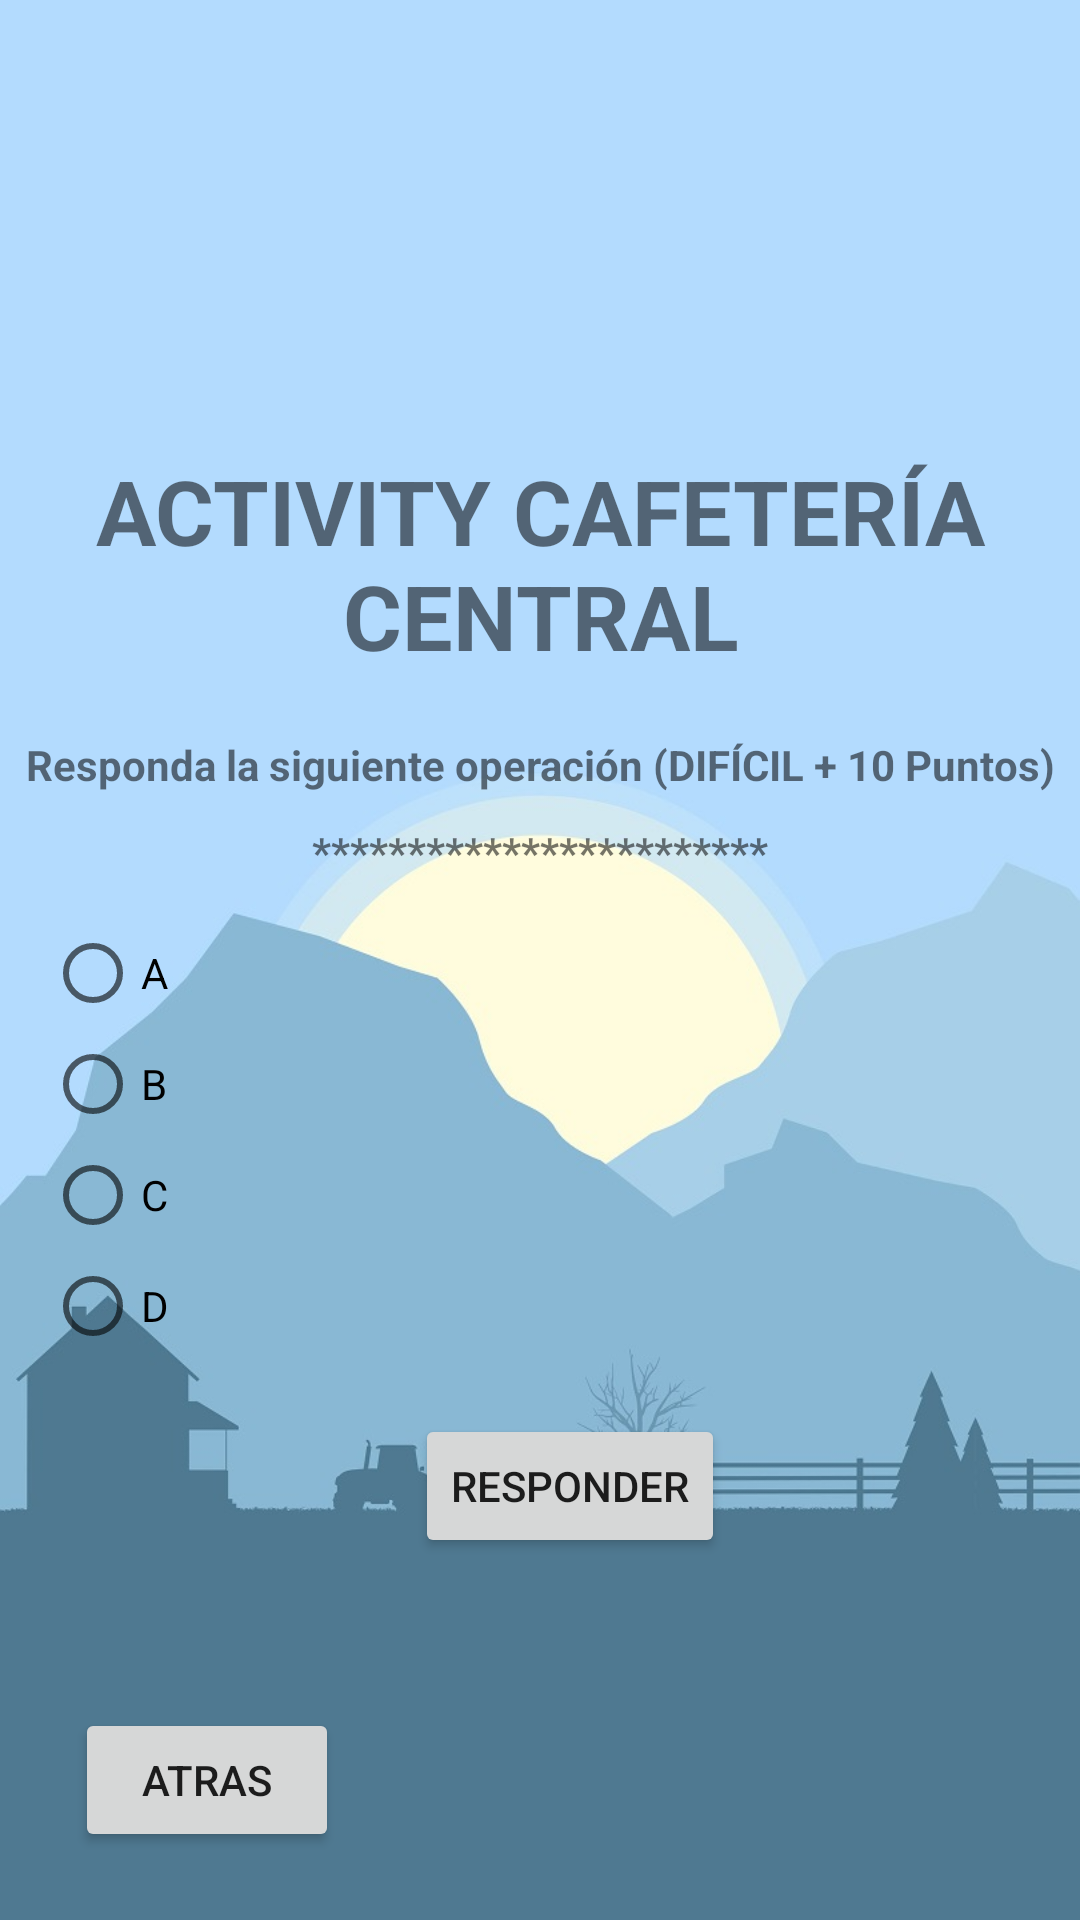

Write the Android layout XML for this screen, with the resource values it uses.
<!-- AndroidManifest.xml: application theme AppTheme -->
<!-- res/layout/activity_cafeteria.xml -->
<?xml version="1.0" encoding="utf-8"?>
<LinearLayout xmlns:android="http://schemas.android.com/apk/res/android"
    android:layout_width="match_parent"
    android:layout_height="match_parent"
    android:layout_gravity="center"
    android:background="@drawable/fondo_2"
    android:orientation="vertical">


    <TextView
        android:layout_width="wrap_content"
        android:layout_height="wrap_content"
        android:layout_marginTop="150dp"
        android:gravity="center_horizontal"
        android:text="ACTIVITY CAFETERÍA CENTRAL"
        android:textSize="30sp"
        android:textStyle="bold" />


    <TextView
        android:layout_width="match_parent"
        android:layout_height="wrap_content"
        android:layout_marginTop="20dp"
        android:gravity="center_horizontal"
        android:text="Responda la siguiente operación (DIFÍCIL + 10 Puntos)"
        android:textStyle="bold" />

    <TextView
        android:id="@+id/tv_cafeteria_pregunta"
        android:layout_width="match_parent"
        android:layout_height="wrap_content"
        android:layout_marginTop="10dp"
        android:gravity="center_horizontal"
        android:text="************************"
        android:textStyle="bold" />

    <LinearLayout
        android:layout_width="match_parent"
        android:layout_height="wrap_content"
        android:layout_gravity="center"
        android:layout_marginLeft="10dp"
        android:layout_marginTop="10dp"
        android:orientation="vertical">

        <RadioGroup
            android:layout_width="match_parent"
            android:layout_height="wrap_content">

            <RadioButton
                android:id="@+id/rb_cafeteria_a"
                android:layout_width="match_parent"
                android:layout_height="wrap_content"
                android:layout_marginTop="5dp"
                android:text="A" />

            <RadioButton
                android:id="@+id/rb_cafeteria_b"
                android:layout_width="match_parent"
                android:layout_height="wrap_content"
                android:layout_marginTop="5dp"
                android:text="B" />

            <RadioButton
                android:id="@+id/rb_cafeteria_c"
                android:layout_width="match_parent"
                android:layout_height="wrap_content"
                android:layout_marginTop="5dp"
                android:text="C" />

            <RadioButton
                android:id="@+id/rb_cafeteria_d"
                android:layout_width="match_parent"
                android:layout_height="wrap_content"
                android:layout_marginTop="5dp"
                android:text="D" />

        </RadioGroup>

        <Button
            android:id="@+id/btn_cafeteria_responder"
            android:layout_width="wrap_content"
            android:layout_height="wrap_content"
            android:layout_gravity="center"
            android:layout_marginTop="20dp"
            android:text="Responder" />

        <Button
            android:id="@+id/btn_cafeteria_atras"
            android:layout_width="wrap_content"
            android:layout_height="wrap_content"
            android:layout_gravity="left"
            android:layout_marginLeft="10dp"
            android:layout_marginTop="50dp"
            android:text="Atras" />


    </LinearLayout>


</LinearLayout>
<!-- resources referenced by this layout -->
<resources>
  <!-- drawable fondo_2: jpg bitmap (drawable, 41121 bytes) -->
  <style name="AppTheme" parent="Theme.AppCompat.Light.NoActionBar">
          
          <item name="colorPrimary">@color/colorPrimary</item>
          <item name="colorPrimaryDark">@color/colorPrimaryDark</item>
          <item name="colorAccent">@color/colorAccent</item>
      </style>
  <color name="colorPrimary">#008577</color>
  <color name="colorPrimaryDark">#00574B</color>
  <color name="colorAccent">#D81B60</color>
</resources>
